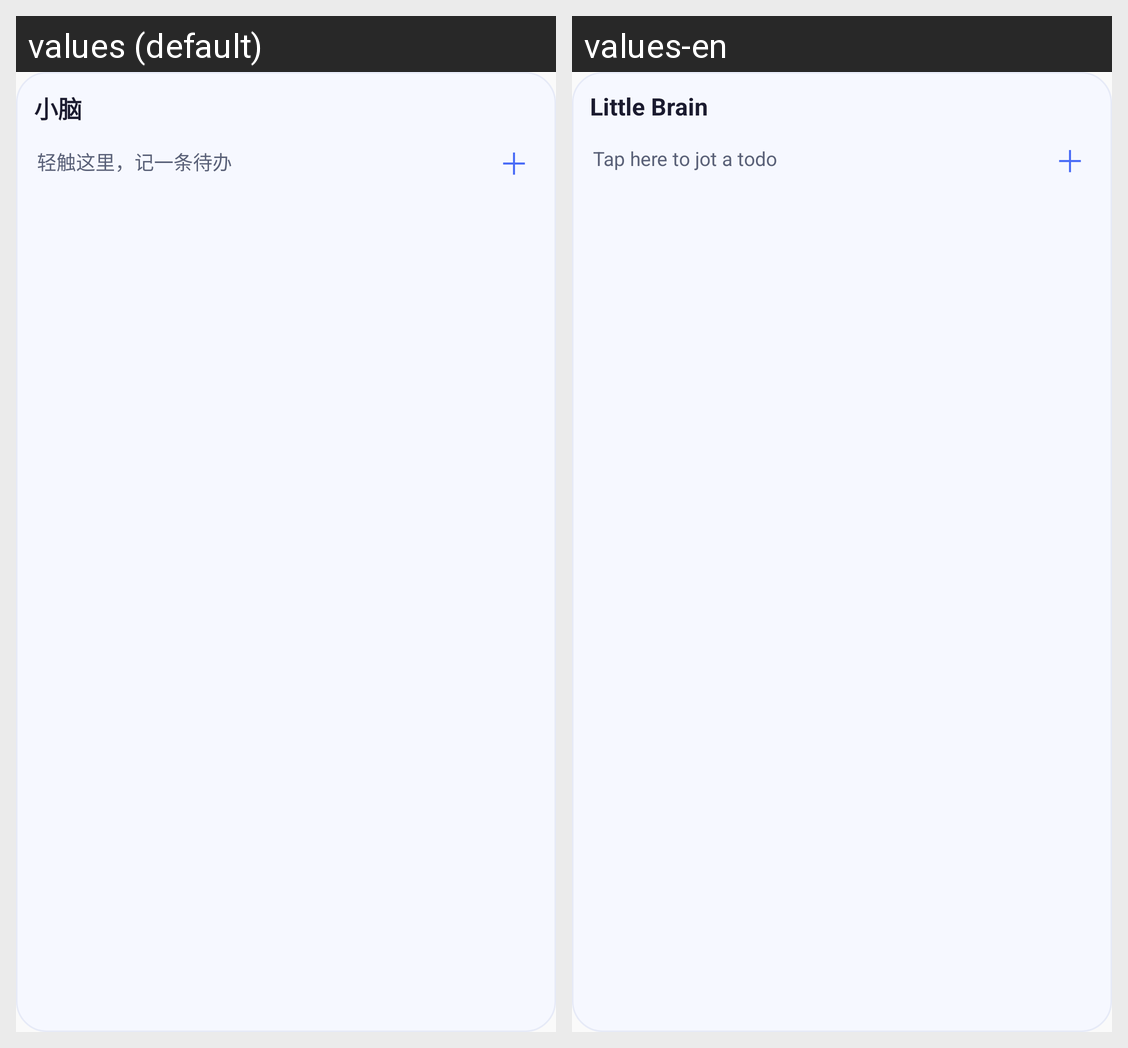

For this localized Android screen grid, give each drawn string resource with its value in every locale shown.
Android screen res/layout/widget_list.xml rendered under 2 locales, left to right: values (default), values-en. Device: Nexus 5 (rendered at 1080×1920; each locale shown at half size, 540×960, under a caption strip naming it); theme Theme.XiaoNao.
Strings drawn on this screen, with the default value and each locale's value (text and hints the layout hard-codes, and strings that could not be matched under every locale, appear in the picture but are not listed):

app_name
  values: 小脑
  values-en: Little Brain

widget_add_hint
  values: 轻触这里，记一条待办
  values-en: Tap here to jot a todo
